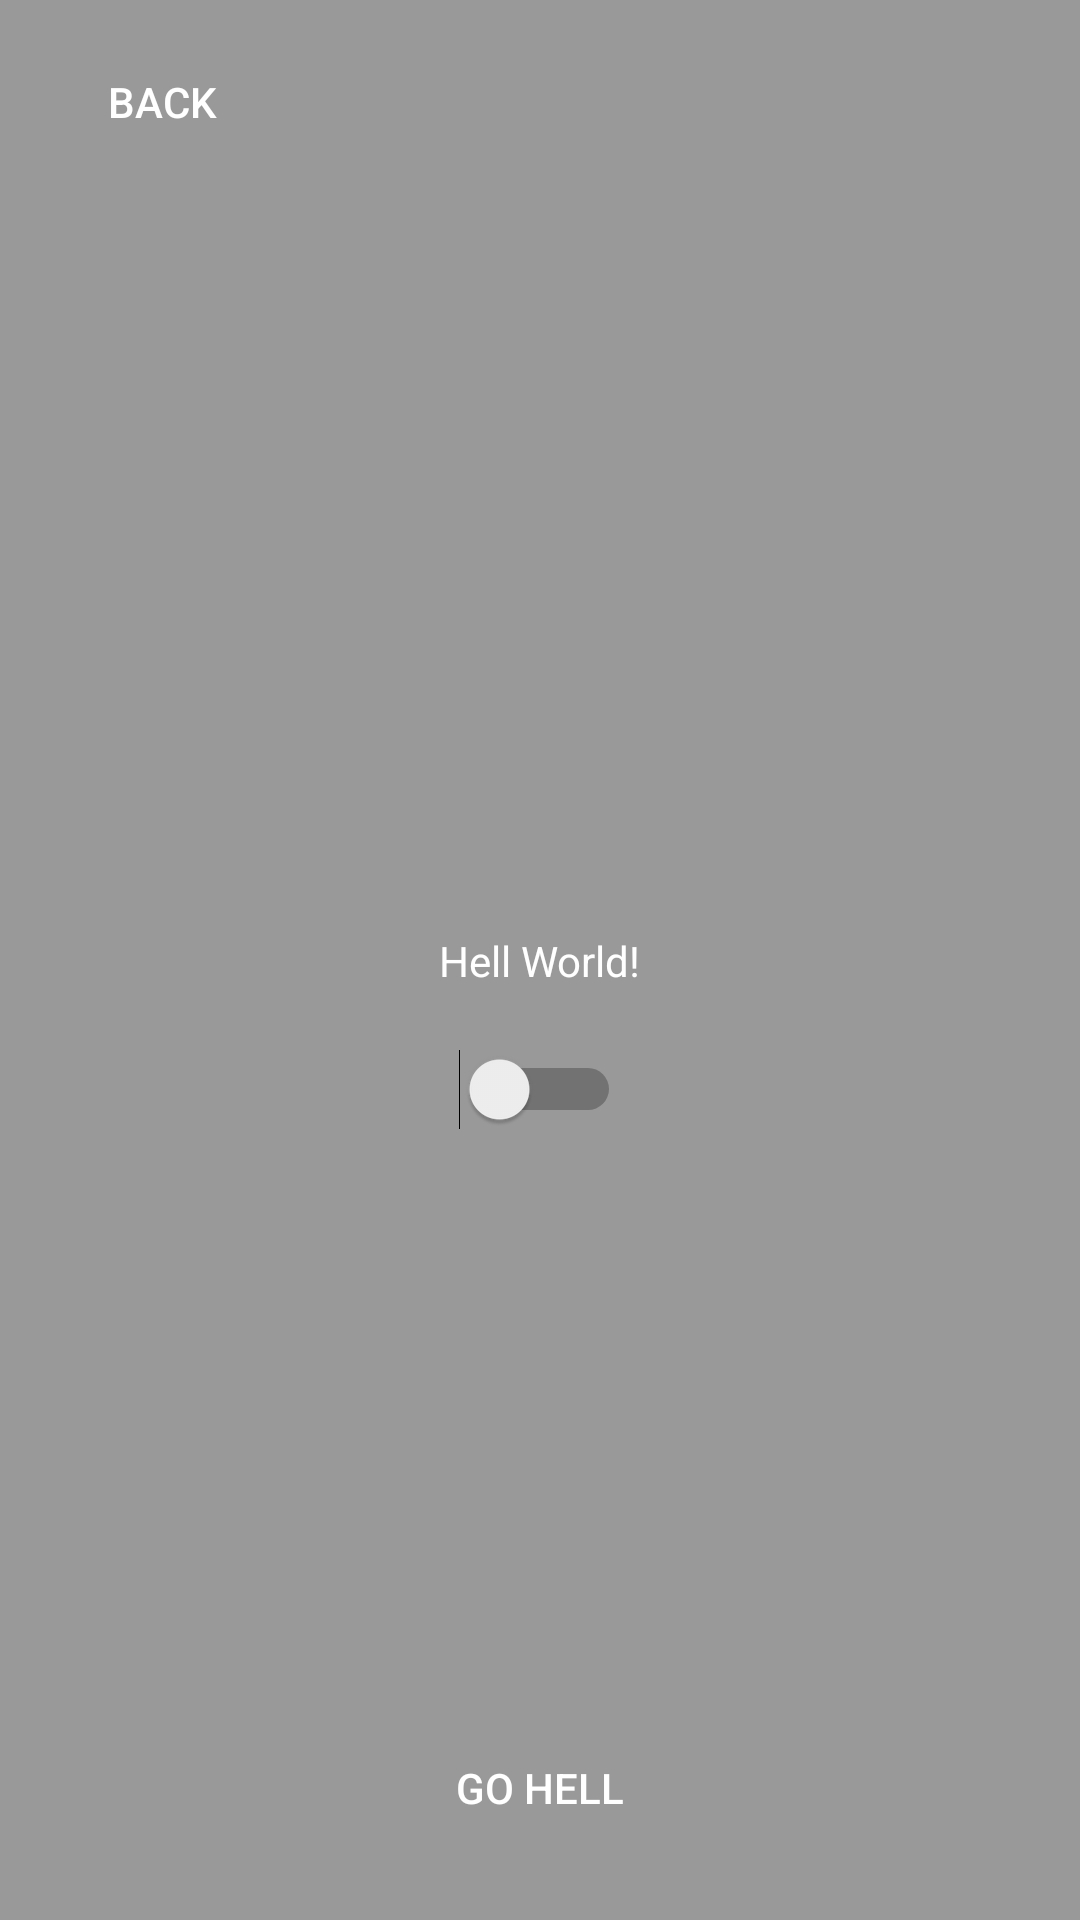

Write the Android layout XML for this screen, with the resource values it uses.
<!-- AndroidManifest.xml: application theme AppTheme -->
<!-- res/layout/activity_main.xml -->
<?xml version="1.0" encoding="utf-8"?>
<android.support.constraint.ConstraintLayout
        xmlns:android="http://schemas.android.com/apk/res/android"
        xmlns:app="http://schemas.android.com/apk/res-auto"
        xmlns:tools="http://schemas.android.com/tools"
        android:id="@+id/layoutContainer"
        android:layout_width="match_parent"
        android:layout_height="match_parent"
        android:background="#999999"
        tools:context=".MainActivity">

    <TextView
            android:id="@+id/centerText"
            android:layout_width="wrap_content"
            android:layout_height="wrap_content"
            android:layout_margin="20dp"
            android:text="Hell World!"
            android:textColor="#ffffff"
            app:layout_constraintLeft_toLeftOf="parent"
            app:layout_constraintBottom_toBottomOf="parent"
            app:layout_constraintRight_toRightOf="parent"
            app:layout_constraintTop_toTopOf="parent"/>

    <ImageView
            android:id="@+id/profileImage"
            android:layout_width="200dp"
            android:layout_height="200dp"
            android:layout_margin="20dp"
            android:src="@mipmap/ic_launcher"
            app:layout_constraintBottom_toTopOf="@id/centerText"
            app:layout_constraintLeft_toLeftOf="parent"
            app:layout_constraintRight_toRightOf="parent"/>

    <Button
            android:id="@+id/nextButton"
            android:layout_width="wrap_content"
            android:layout_height="wrap_content"
            android:layout_margin="20dp"
            android:background="@drawable/selector_next_button"
            android:text="Go hell"
            android:textColor="#ffffff"
            app:layout_constraintLeft_toLeftOf="parent"
            app:layout_constraintRight_toRightOf="parent"
            app:layout_constraintBottom_toBottomOf="parent"/>

    <Button
            android:id="@+id/backButton"
            android:layout_width="wrap_content"
            android:layout_height="wrap_content"
            android:layout_margin="10dp"
            android:background="#00ffffff"
            android:text="Back"
            android:textColor="#ffffff"
            app:layout_constraintLeft_toLeftOf="parent"
            app:layout_constraintTop_toTopOf="parent"/>

    <Switch android:id="@+id/backgroundSwitch"
            android:layout_width="wrap_content"
            android:layout_height="wrap_content"
            app:layout_constraintTop_toBottomOf="@id/centerText"
            app:layout_constraintLeft_toLeftOf="parent"
            android:layout_margin="20dp"
            app:layout_constraintRight_toRightOf="parent"/>

</android.support.constraint.ConstraintLayout>
<!-- resources referenced by this layout -->
<resources>
  <!-- drawable selector_next_button (drawable) -->
  <?xml version="1.0" encoding="utf-8"?>
  <selector xmlns:android="http://schemas.android.com/apk/res/android">
  
      <item android:state_pressed="true"
            android:drawable="@color/white77"/>
  
      <item android:state_pressed="false"
            android:drawable="@color/transparent"/>
  
  </selector>
  <style name="AppTheme" parent="Theme.AppCompat.Light.NoActionBar">
          
          <item name="colorPrimary">@color/colorPrimary</item>
          <item name="colorPrimaryDark">@color/colorPrimaryDark</item>
          <item name="colorAccent">@color/colorAccent</item>
  
          <item name="android:windowContentTransitions">true</item>
          <item name="android:windowEnterTransition">@transition/fade</item>
          <item name="android:windowExitTransition">@transition/fade</item>
      </style>
  <color name="white77">#77ffffff</color>
  <color name="transparent">#00ffffff</color>
  <color name="colorPrimary">#008577</color>
  <color name="colorPrimaryDark">#00574B</color>
  <color name="colorAccent">#D81B60</color>
</resources>
